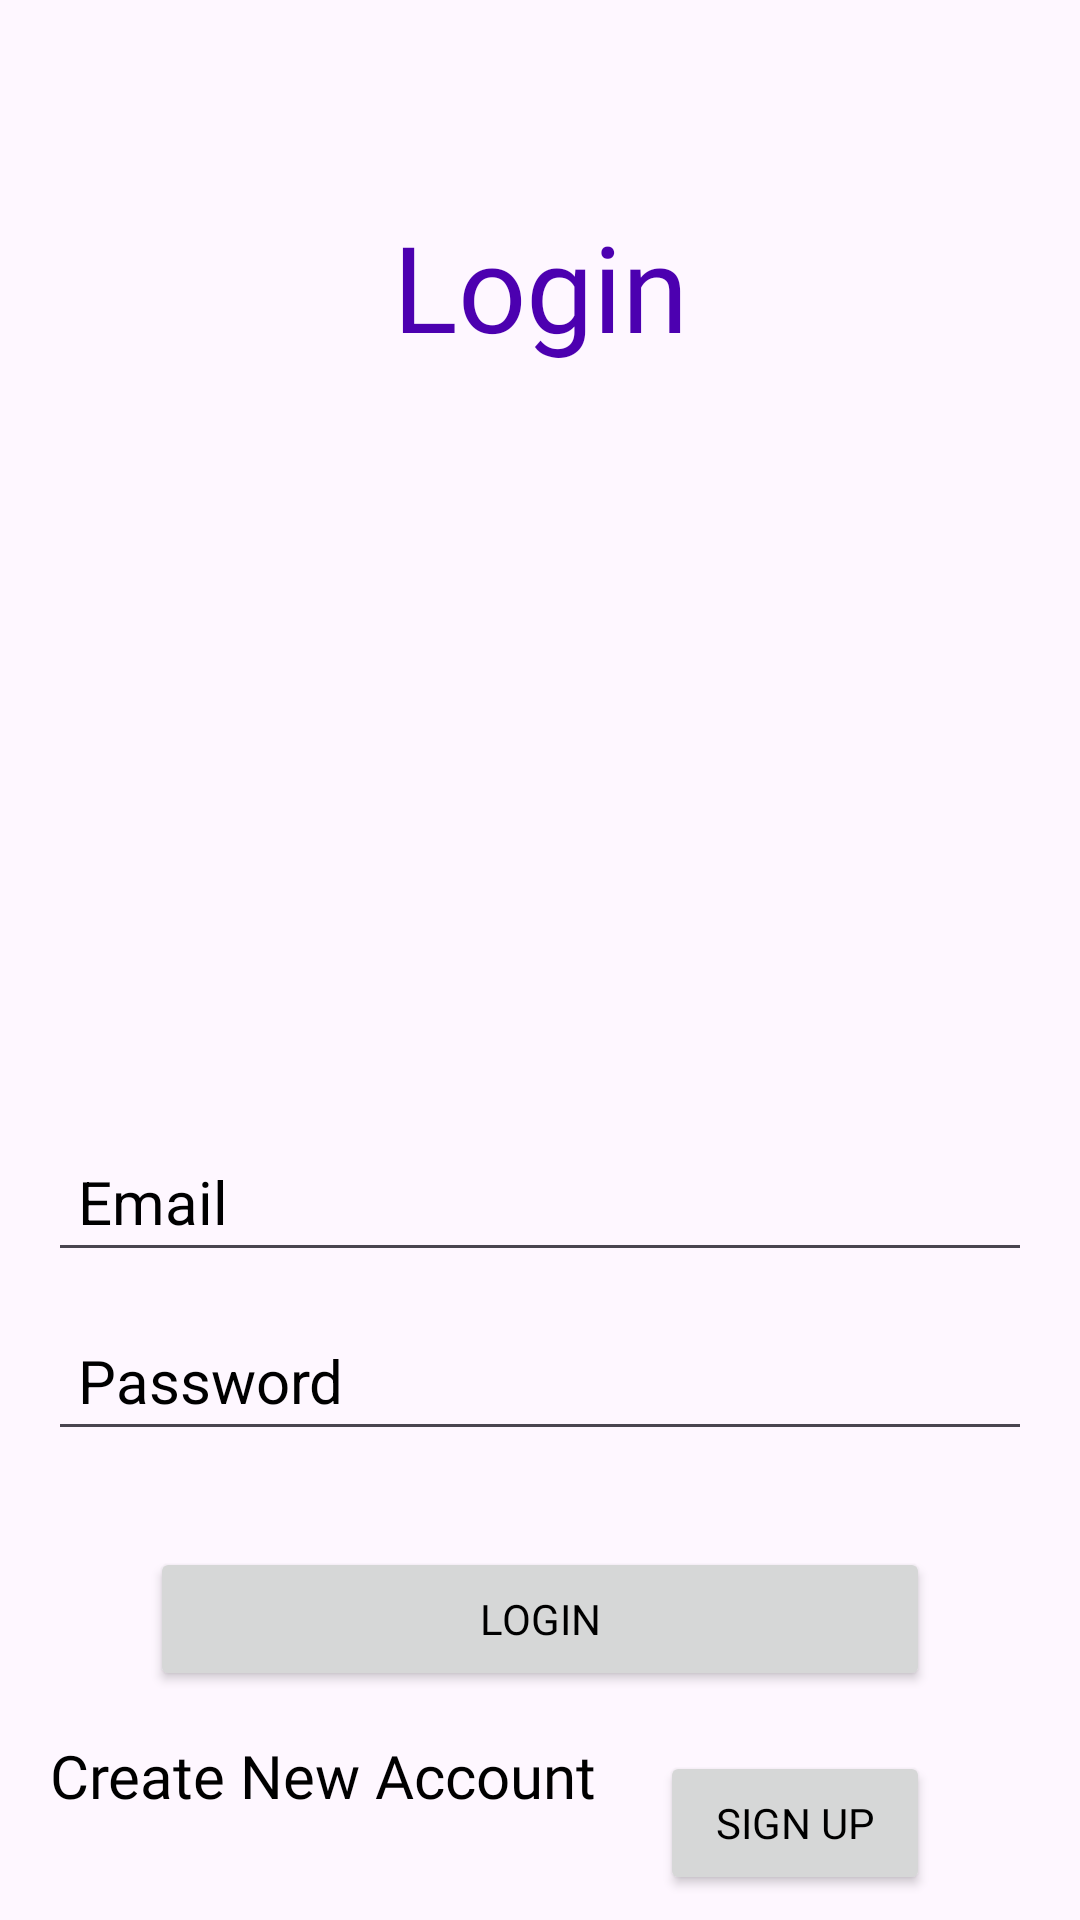

Reconstruct the res/layout file that produces this screen, plus the resources it refers to.
<!-- AndroidManifest.xml: application theme Theme.PracticeApp1 -->
<!-- res/layout/activity_login.xml -->
<?xml version="1.0" encoding="utf-8"?>
<androidx.constraintlayout.widget.ConstraintLayout xmlns:android="http://schemas.android.com/apk/res/android"
    xmlns:app="http://schemas.android.com/apk/res-auto"
    xmlns:tools="http://schemas.android.com/tools"
    android:layout_width="match_parent"
    android:layout_height="match_parent"
    tools:context=".Login"
    android:background="@drawable/bbgg">

    <TextView
        android:id="@+id/textView"
        android:layout_width="wrap_content"
        android:layout_height="58dp"
        android:fontFamily="@font/amfont"
        android:text="@string/login"
        android:textColor="#4c00b0"
        android:textSize="40sp"
        app:layout_constraintBottom_toBottomOf="parent"
        app:layout_constraintEnd_toEndOf="parent"
        app:layout_constraintStart_toStartOf="parent"
        app:layout_constraintTop_toTopOf="parent"
        app:layout_constraintVertical_bias="0.118" />

    <EditText
        android:id="@+id/Email"
        android:layout_width="0dp"
        android:layout_height="wrap_content"
        android:layout_marginStart="16dp"
        android:layout_marginEnd="16dp"

        android:hint="@string/email"
        android:inputType="textEmailAddress"
        android:padding="10dp"
        android:textColor="#000000"
        android:textColorHint="#000000"
        android:textSize="20sp"
        app:layout_constraintBottom_toBottomOf="parent"
        app:layout_constraintEnd_toEndOf="parent"
        app:layout_constraintHorizontal_bias="1.0"
        app:layout_constraintStart_toStartOf="parent"
        app:layout_constraintTop_toBottomOf="@+id/textView"
        app:layout_constraintVertical_bias="0.537" />

    <EditText
        android:id="@+id/password"
        android:layout_width="0dp"
        android:layout_height="wrap_content"
        android:layout_marginStart="16dp"
        android:layout_marginEnd="16dp"
        android:hint="@string/password"

        android:inputType="textEmailAddress"
        android:padding="10dp"
        android:textColor="#000000"
        android:textColorHint="#000000"
        android:textSize="20sp"
        app:layout_constraintBottom_toBottomOf="parent"
        app:layout_constraintEnd_toEndOf="parent"
        app:layout_constraintHorizontal_bias="1.0"
        app:layout_constraintStart_toStartOf="parent"
        app:layout_constraintTop_toBottomOf="@+id/Email"
        app:layout_constraintVertical_bias="0.075" />

    <Button
        android:layout_width="match_parent"
        android:layout_height="wrap_content"
        android:id="@+id/loginbtn"
        android:layout_marginStart="50dp"
        android:layout_marginTop="32dp"
        android:layout_marginEnd="50dp"
        android:text="@string/login"
        android:fontFamily="@font/amfont"
        android:textColor="@color/black"
        app:layout_constraintEnd_toEndOf="parent"
        app:layout_constraintStart_toStartOf="parent"
        app:layout_constraintTop_toBottomOf="@id/password"/>

    <Button
        android:id="@+id/signupbtn"
        android:layout_width="match_parent"
        android:layout_height="wrap_content"
        android:layout_marginStart="220dp"
        android:layout_marginTop="20dp"
        android:layout_marginEnd="50dp"
        android:text="@string/sign_up"
        android:fontFamily="@font/amfont"
        android:textColor="@color/black"
        app:layout_constraintEnd_toEndOf="parent"
        app:layout_constraintHorizontal_bias="0.0"
        app:layout_constraintStart_toStartOf="parent"
        app:layout_constraintTop_toBottomOf="@id/loginbtn" />

    <TextView
        android:layout_width="wrap_content"
        android:layout_height="wrap_content"
        android:text="@string/create_new_account"
        android:textColor="#000000"
        android:textSize="20dp"
        android:fontFamily="@font/amfont"
        app:layout_constraintBottom_toBottomOf="parent"
        app:layout_constraintEnd_toStartOf="@+id/signupbtn"
        app:layout_constraintHorizontal_bias="0.444"
        app:layout_constraintStart_toStartOf="parent"
        app:layout_constraintTop_toBottomOf="@+id/loginbtn"
        app:layout_constraintVertical_bias="0.297" />

    <ProgressBar
        android:layout_width="wrap_content"
        android:layout_height="wrap_content"
        android:id="@+id/progressbar"
        android:visibility="invisible"
        app:layout_constraintBottom_toBottomOf="parent"
        app:layout_constraintEnd_toEndOf="parent"
        app:layout_constraintStart_toStartOf="parent"
        app:layout_constraintTop_toBottomOf="@id/signupbtn"
        app:layout_constraintVertical_bias="0.39"/>

</androidx.constraintlayout.widget.ConstraintLayout>
<!-- resources referenced by this layout -->
<resources>
  <color name="black">#FF000000</color>
  <string name="create_new_account">Create New Account</string>
  <string name="email">Email</string>
  <string name="login">Login</string>
  <string name="password">Password</string>
  <string name="sign_up">Sign Up</string>
  <style name="Theme.PracticeApp1" parent="Theme.MaterialComponents.DayNight.DarkActionBar">
          
          <item name="colorPrimary">@color/purple_500</item>
          <item name="colorPrimaryVariant">@color/purple_700</item>
          <item name="colorOnPrimary">@color/white</item>
          
          <item name="colorSecondary">@color/teal_200</item>
          <item name="colorSecondaryVariant">@color/teal_700</item>
          <item name="colorOnSecondary">@color/black</item>
          
          <item name="android:statusBarColor">?attr/colorPrimaryVariant</item>
          
          <item name="fontFamily">@font/amfont</item>&gt;
      </style>
  <color name="purple_500">#FF6200EE</color>
  <color name="purple_700">#FF3700B3</color>
  <color name="white">#FFFFFFFF</color>
  <color name="teal_200">#FF03DAC5</color>
  <color name="teal_700">#FF018786</color>
</resources>
